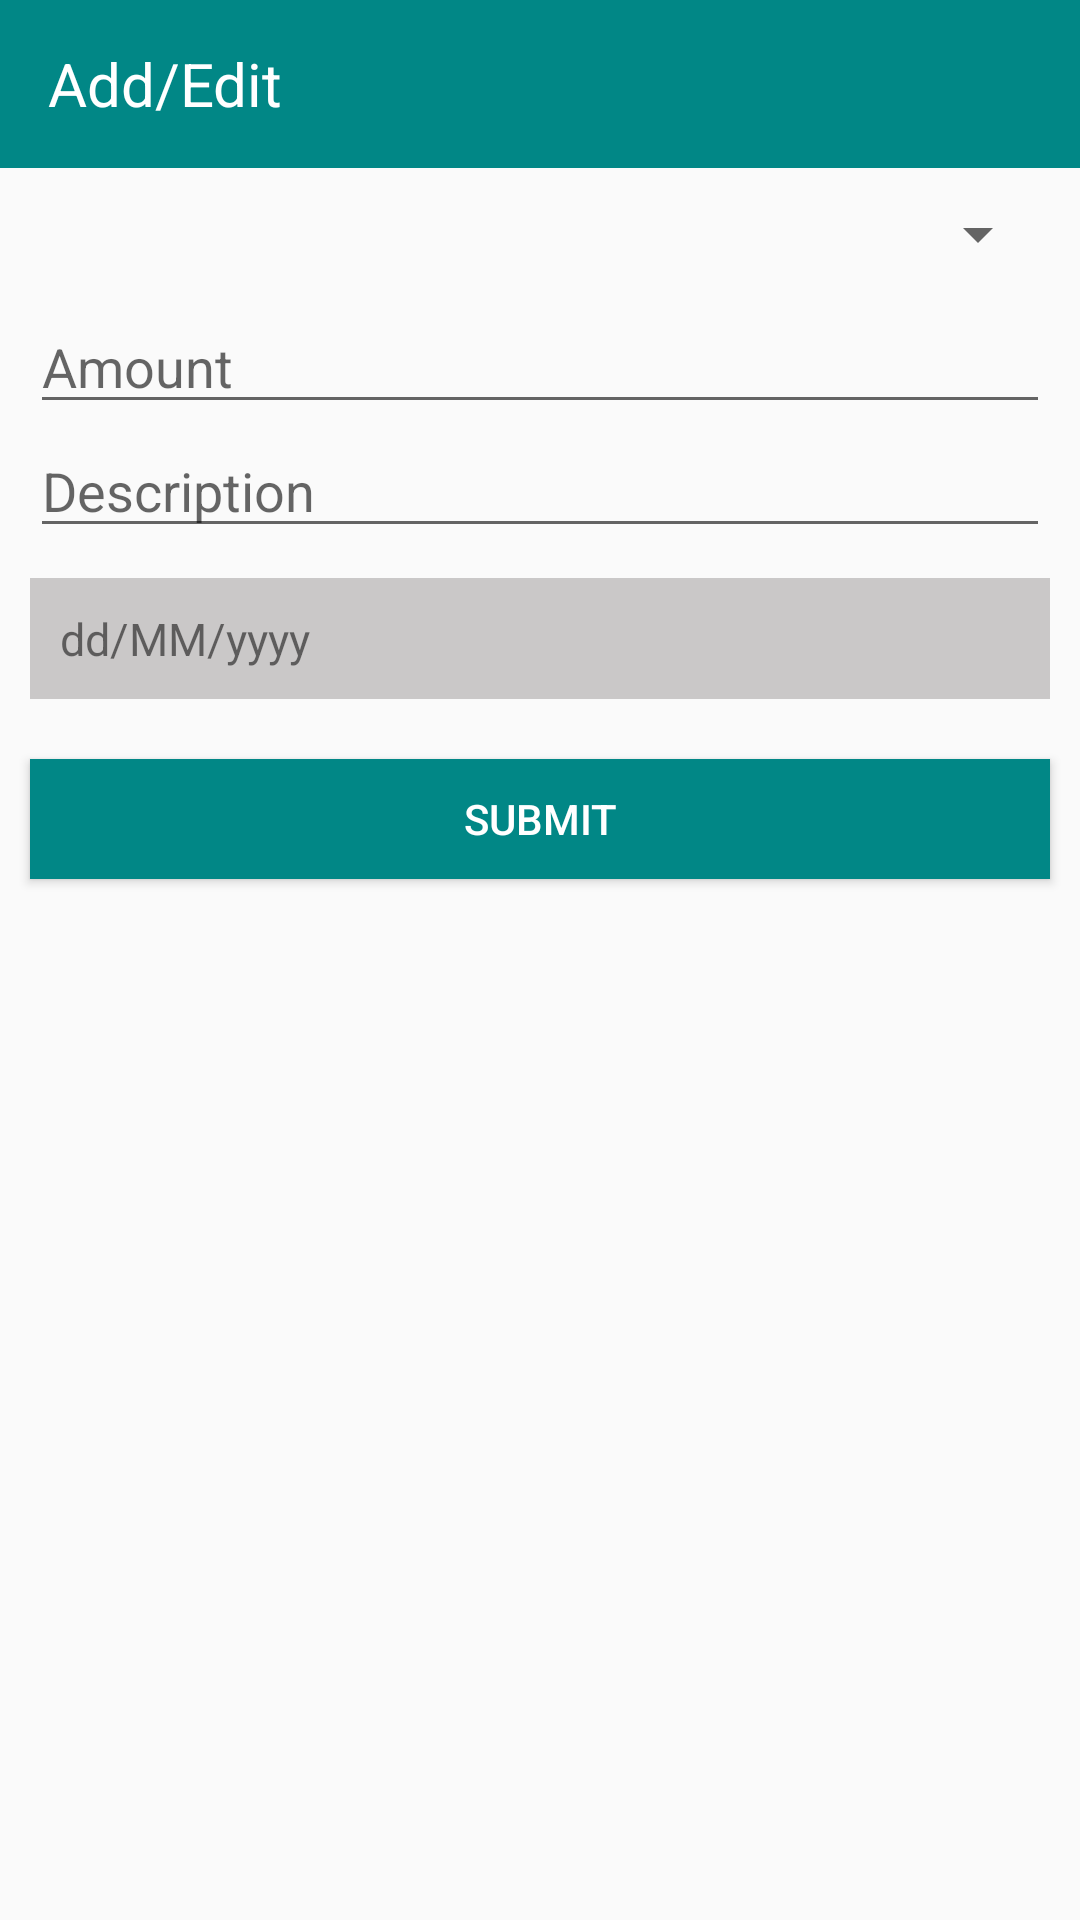

Android layout source for this screen:
<!-- AndroidManifest.xml: application theme Theme.SimpleMoneyManager -->
<!-- res/layout/activity_add_edit_item.xml -->
<?xml version="1.0" encoding="utf-8"?>
<LinearLayout xmlns:android="http://schemas.android.com/apk/res/android"
    xmlns:tools="http://schemas.android.com/tools"
    android:layout_width="match_parent"
    android:layout_height="match_parent"
    tools:context=".views.AddEditItemActivity"
    android:orientation="vertical">

    <androidx.appcompat.widget.Toolbar
        android:layout_width="match_parent"
        android:layout_height="?attr/actionBarSize"
        android:background="@color/teal_700">

    <TextView
        android:id="@+id/tvBack"
        android:layout_width="wrap_content"
        android:layout_height="wrap_content"
        android:text="Add/Edit"
        android:drawableStart="@drawable/back_btn"
        android:clickable="true"
        android:focusable="true"
        android:foreground="?attr/selectableItemBackgroundBorderless"
        android:drawablePadding="10dp"
        android:textColor="@color/white"
        android:textSize="20sp" />

    </androidx.appcompat.widget.Toolbar>

    <Spinner
        android:id="@+id/spinner"
        android:layout_width="match_parent"
        android:layout_height="wrap_content"
        android:padding="10dp"
        android:layout_margin="10dp"/>

    <EditText
        android:inputType="numberDecimal"
        android:id="@+id/etAmount"
        android:layout_width="match_parent"
        android:layout_height="wrap_content"
        android:maxLength="10"
        android:hint="Amount"
        android:layout_marginHorizontal="10dp"/>

    <EditText
        android:id="@+id/etDescription"
        android:layout_width="match_parent"
        android:layout_height="wrap_content"
        android:maxLength="50"
        android:hint="Description"
        android:layout_marginHorizontal="10dp"/>

    <TextView
        android:id="@+id/tvDate"
        android:foreground="?attr/selectableItemBackgroundBorderless"
        android:layout_width="match_parent"
        android:layout_height="wrap_content"
        android:background="@color/gray"
        android:text="dd/MM/yyyy"
        android:padding="10dp"
        android:textSize="15sp"
        android:layout_margin="10dp"/>

    <Button
        android:id="@+id/btnSubmit"
        android:layout_width="match_parent"
        android:layout_height="40dp"
        android:text="Submit"
        android:background="@color/teal_700"
        android:textColor="@color/white"
        android:layout_margin="10dp"/>

</LinearLayout>
<!-- resources referenced by this layout -->
<resources>
  <color name="gray">#CAC8C8</color>
  <color name="teal_700">#FF018786</color>
  <color name="white">#FFFFFFFF</color>
  <style name="Theme.SimpleMoneyManager" parent="Theme.AppCompat.DayNight.NoActionBar">
          
          <item name="colorPrimary">@color/teal_700</item>
          <item name="colorPrimaryVariant">@color/black</item>
          <item name="colorOnPrimary">@color/white</item>
          
          <item name="colorSecondary">@color/teal_200</item>
          <item name="colorSecondaryVariant">@color/teal_700</item>
          <item name="colorOnSecondary">@color/black</item>
          
          <item name="android:statusBarColor" tools:targetApi="l">?attr/colorPrimaryVariant</item>
          
      </style>
  <color name="black">#FF000000</color>
  <color name="teal_200">#FF03DAC5</color>
</resources>
